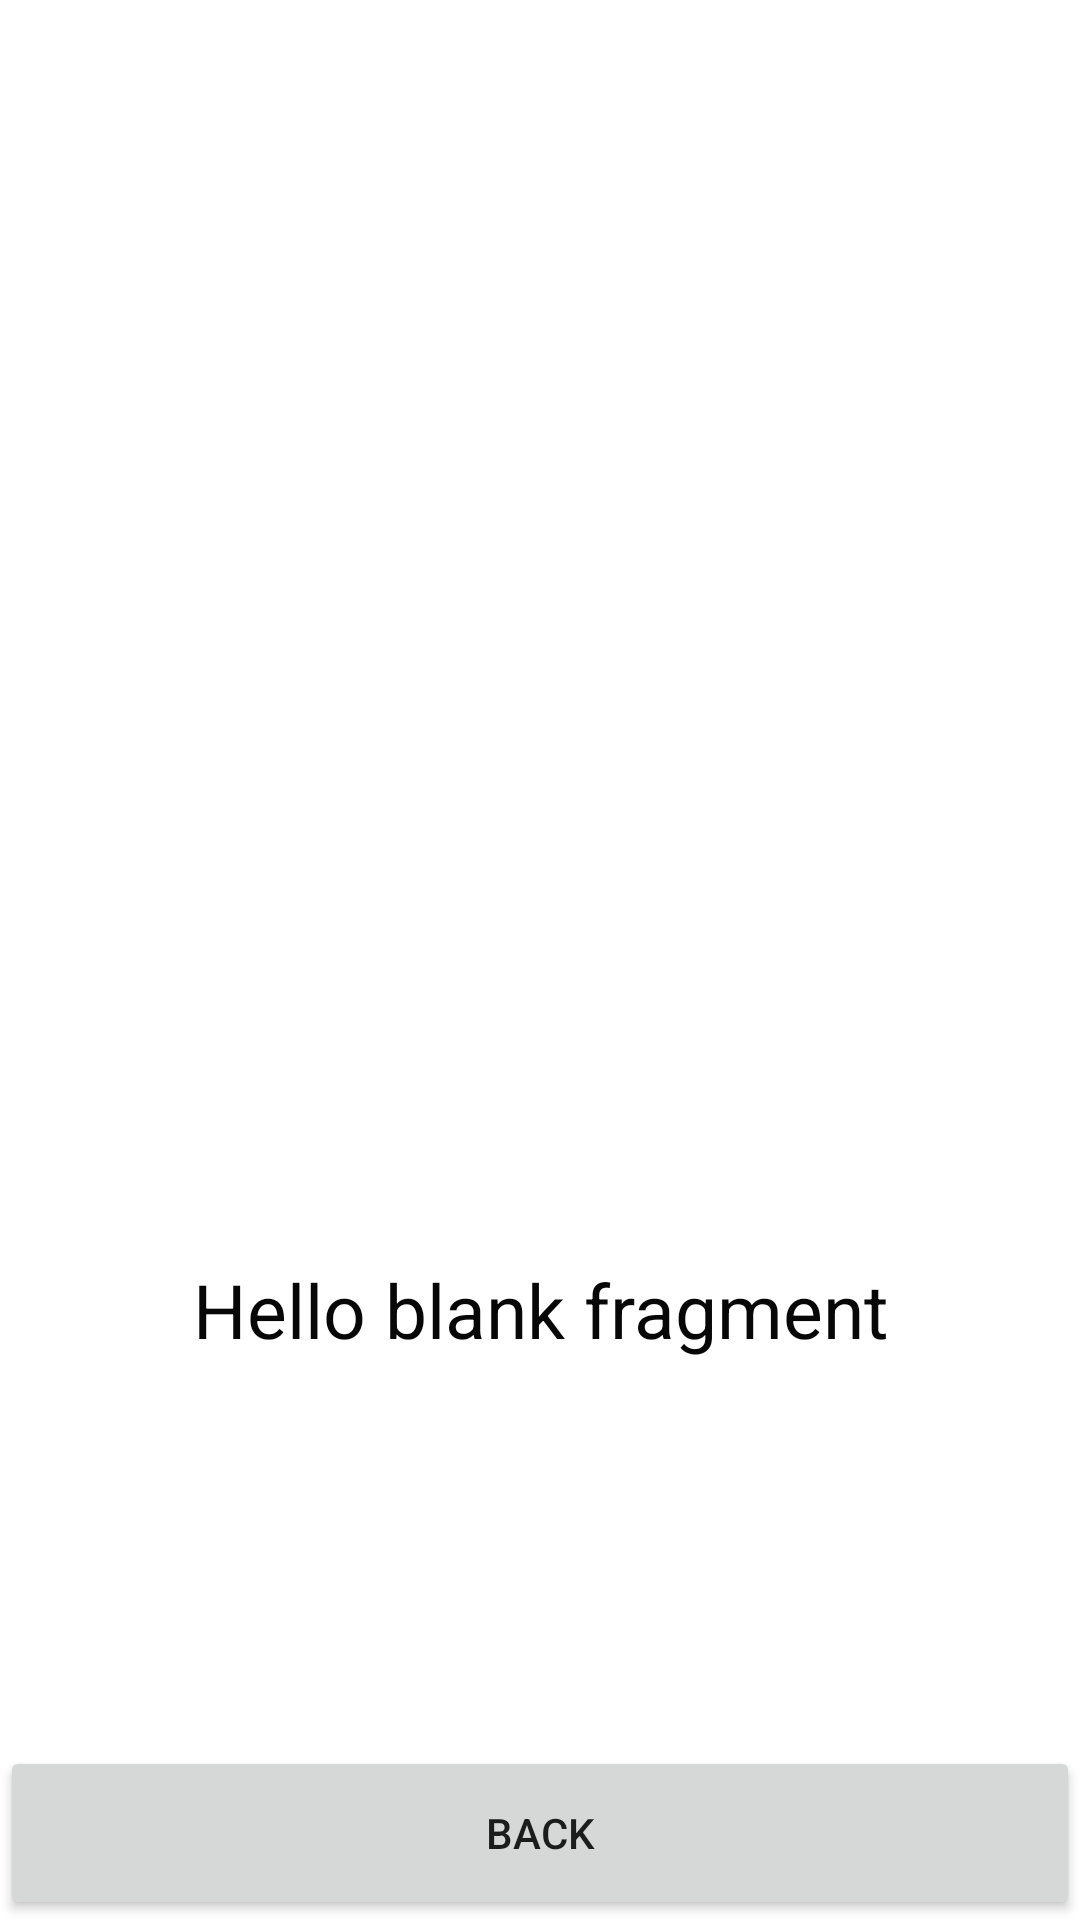

Write the Android layout XML for this screen, with the resource values it uses.
<!-- AndroidManifest.xml: application theme Theme.AlmogRecycleView -->
<!-- res/layout/fragment_secondary.xml -->
<?xml version="1.0" encoding="utf-8"?>
<LinearLayout xmlns:android="http://schemas.android.com/apk/res/android"
    xmlns:app="http://schemas.android.com/apk/res-auto"
    xmlns:tools="http://schemas.android.com/tools"
    android:layout_width="match_parent"
    android:layout_height="match_parent"
    android:orientation="vertical"
    tools:context=".Secondary">

    
    <ImageView
        android:id="@+id/imageViewSecondFrag"
        android:layout_width="match_parent"
        android:layout_height="match_parent"
        android:layout_weight="1.5"
        android:src="@drawable/staghorn_big" />

    <TextView
        android:id="@+id/textViewSecondFrag"
        android:layout_width="match_parent"
        android:layout_height="match_parent"
        android:layout_weight="1.5"
        android:gravity="center"
        android:text="@string/hello_blank_fragment"
        android:textColor="#070707"
        android:textSize="25sp" />

    <Button
        android:id="@+id/buttonBack"
        android:layout_width="match_parent"
        android:layout_height="match_parent"
        android:layout_weight="2.5"
        android:text="Back" />

</LinearLayout>
<!-- resources referenced by this layout -->
<resources>
  <string name="hello_blank_fragment">Hello blank fragment</string>
  <style name="Theme.AlmogRecycleView" parent="Theme.MaterialComponents.DayNight.DarkActionBar">
          
          <item name="colorPrimary">@color/purple_500</item>
          <item name="colorPrimaryVariant">@color/purple_700</item>
          <item name="colorOnPrimary">@color/white</item>
          
          <item name="colorSecondary">@color/teal_200</item>
          <item name="colorSecondaryVariant">@color/teal_700</item>
          <item name="colorOnSecondary">@color/black</item>
          
          <item name="android:statusBarColor">?attr/colorPrimaryVariant</item>
          
      </style>
  <color name="purple_500">#09DDF8</color>
  <color name="purple_700">#000000</color>
  <color name="white">#FFFFFFFF</color>
  <color name="teal_200">#FF03DAC5</color>
  <color name="teal_700">#FF018786</color>
  <color name="black">#063A93</color>
</resources>
